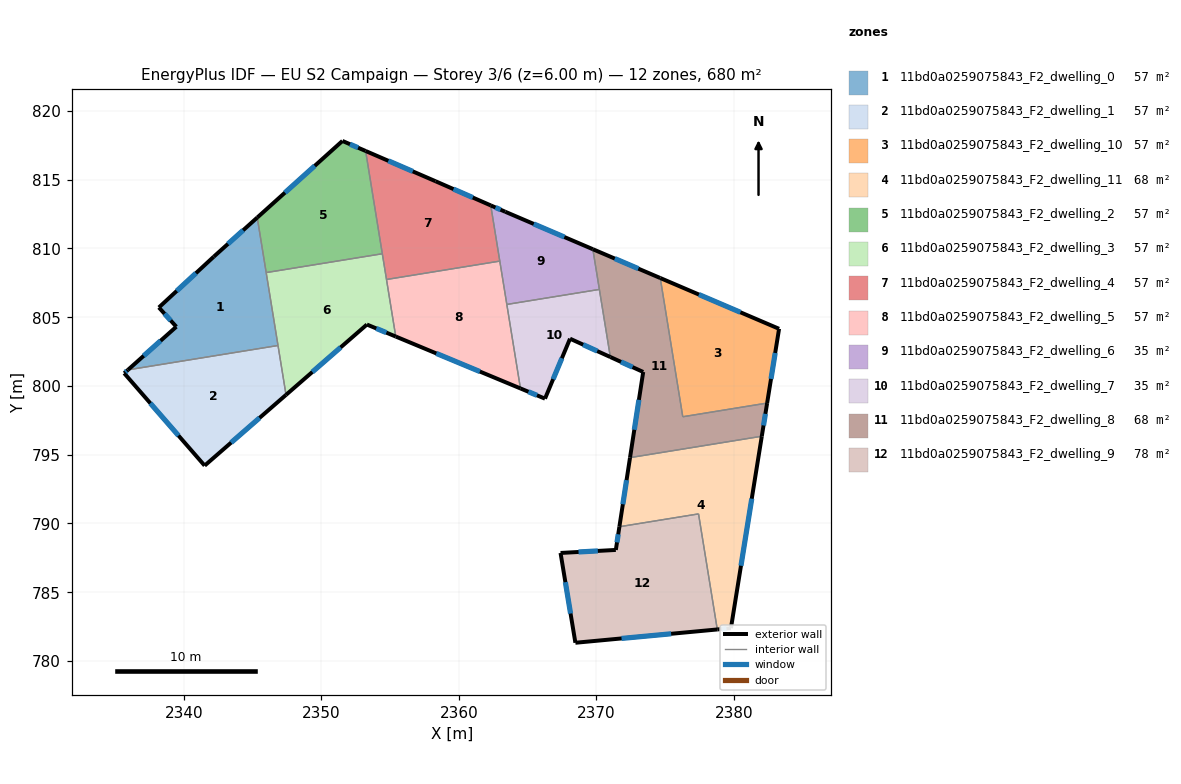
=== STOREY PLAN SPEC (per zone: floor XY polygon, exterior-wall plan segments, windows/doors) ===
zone 1: 11bd0a0259075843_F2_dwelling_0  (56.7 m²)
  floor: (2345.34, 812.25) (2346.85, 802.94) (2335.94, 801.17) (2339.45, 804.31) (2338.18, 805.71) (2342.18, 809.41)
  exterior wall: (2345.34, 812.25) – (2342.18, 809.41)  [4.2 m]
    window: (2344.31, 811.32) – (2343.21, 810.33)  [1.6 m²]
  exterior wall: (2339.45, 804.31) – (2335.94, 801.17)  [4.7 m]
    window: (2338.31, 803.29) – (2337.08, 802.19)  [1.7 m²]
  exterior wall: (2338.18, 805.71) – (2339.45, 804.31)  [1.9 m]
    window: (2338.59, 805.25) – (2339.04, 804.76)  [0.7 m²]
  exterior wall: (2342.18, 809.41) – (2338.18, 805.71)  [5.4 m]
    window: (2340.88, 808.20) – (2339.48, 806.91)  [2.0 m²]
  interior walls: 3
zone 2: 11bd0a0259075843_F2_dwelling_1  (56.7 m²)
  floor: (2346.85, 802.94) (2347.43, 799.35) (2341.51, 794.21) (2335.66, 800.93) (2335.94, 801.17)
  exterior wall: (2341.51, 794.21) – (2347.43, 799.35)  [7.8 m]
    window: (2343.44, 795.88) – (2345.50, 797.68)  [2.9 m²]
  exterior wall: (2335.66, 800.93) – (2341.51, 794.21)  [8.9 m]
    window: (2337.56, 798.74) – (2339.61, 796.39)  [3.3 m²]
  exterior wall: (2335.94, 801.17) – (2335.66, 800.93)  [0.4 m]
    window: (2335.85, 801.09) – (2335.75, 801.01)  [0.1 m²]
  interior walls: 2
zone 3: 11bd0a0259075843_F2_dwelling_10  (56.7 m²)
  floor: (2383.28, 804.16) (2382.41, 798.76) (2376.28, 797.76) (2374.64, 807.85)
  exterior wall: (2382.41, 798.76) – (2383.28, 804.16)  [5.5 m]
    window: (2382.69, 800.51) – (2383.00, 802.40)  [2.0 m²]
  exterior wall: (2383.28, 804.16) – (2374.64, 807.85)  [9.4 m]
    window: (2380.47, 805.36) – (2377.45, 806.65)  [3.4 m²]
  interior walls: 2
zone 4: 11bd0a0259075843_F2_dwelling_11  (67.6 m²)
  floor: (2382.02, 796.34) (2379.78, 782.39) (2378.79, 782.29) (2377.42, 790.70) (2371.67, 789.76) (2372.44, 794.79)
  exterior wall: (2372.44, 794.79) – (2371.67, 789.76)  [5.1 m]
    window: (2372.19, 793.15) – (2371.92, 791.40)  [1.9 m²]
  exterior wall: (2379.78, 782.39) – (2382.02, 796.34)  [14.1 m]
    window: (2380.51, 786.93) – (2381.29, 791.81)  [5.2 m²]
  exterior wall: (2378.79, 782.29) – (2379.78, 782.39)  [1.0 m]
    window: (2379.11, 782.32) – (2379.46, 782.36)  [0.4 m²]
  interior walls: 3
zone 5: 11bd0a0259075843_F2_dwelling_2  (56.7 m²)
  floor: (2353.22, 817.09) (2354.43, 809.61) (2345.99, 808.24) (2345.34, 812.25) (2351.53, 817.82)
  exterior wall: (2353.22, 817.09) – (2351.53, 817.82)  [1.8 m]
    window: (2352.67, 817.32) – (2352.08, 817.58)  [0.7 m²]
  exterior wall: (2351.53, 817.82) – (2345.34, 812.25)  [8.3 m]
    window: (2349.52, 816.00) – (2347.35, 814.06)  [3.1 m²]
  interior walls: 3
zone 6: 11bd0a0259075843_F2_dwelling_3  (56.7 m²)
  floor: (2354.43, 809.61) (2355.41, 803.59) (2353.31, 804.47) (2347.43, 799.35) (2345.99, 808.24)
  exterior wall: (2347.43, 799.35) – (2353.31, 804.47)  [7.8 m]
    window: (2349.34, 801.02) – (2351.40, 802.80)  [2.9 m²]
  exterior wall: (2353.31, 804.47) – (2355.41, 803.59)  [2.3 m]
    window: (2353.99, 804.18) – (2354.73, 803.88)  [0.8 m²]
  interior walls: 5
zone 7: 11bd0a0259075843_F2_dwelling_4  (56.7 m²)
  floor: (2362.31, 813.13) (2362.97, 809.08) (2354.73, 807.74) (2353.22, 817.09) (2358.30, 814.89)
  exterior wall: (2358.30, 814.89) – (2353.22, 817.09)  [5.5 m]
    window: (2356.65, 815.60) – (2354.87, 816.37)  [2.0 m²]
  exterior wall: (2362.31, 813.13) – (2358.30, 814.89)  [4.4 m]
    window: (2361.01, 813.70) – (2359.61, 814.32)  [1.6 m²]
  interior walls: 4
zone 8: 11bd0a0259075843_F2_dwelling_5  (56.7 m²)
  floor: (2362.97, 809.08) (2364.47, 799.82) (2355.41, 803.59) (2354.73, 807.74)
  exterior wall: (2355.41, 803.59) – (2364.47, 799.82)  [9.8 m]
    window: (2358.36, 802.37) – (2361.53, 801.05)  [3.6 m²]
  interior walls: 4
zone 9: 11bd0a0259075843_F2_dwelling_6  (34.9 m²)
  floor: (2369.74, 809.95) (2370.21, 807.02) (2363.48, 805.93) (2362.31, 813.13) (2363.37, 812.67)
  exterior wall: (2369.74, 809.95) – (2363.37, 812.67)  [6.9 m]
    window: (2367.67, 810.83) – (2365.44, 811.78)  [2.5 m²]
  exterior wall: (2363.37, 812.67) – (2362.31, 813.13)  [1.2 m]
    window: (2363.03, 812.82) – (2362.66, 812.98)  [0.4 m²]
  interior walls: 4
zone 10: 11bd0a0259075843_F2_dwelling_7  (34.9 m²)
  floor: (2370.21, 807.02) (2371.01, 802.10) (2368.08, 803.44) (2366.26, 799.08) (2364.47, 799.82) (2363.48, 805.93)
  exterior wall: (2368.08, 803.44) – (2371.01, 802.10)  [3.2 m]
    window: (2369.03, 803.00) – (2370.06, 802.54)  [1.2 m²]
  exterior wall: (2366.26, 799.08) – (2368.08, 803.44)  [4.7 m]
    window: (2366.85, 800.49) – (2367.49, 802.02)  [1.7 m²]
  exterior wall: (2364.47, 799.82) – (2366.26, 799.08)  [1.9 m]
    window: (2365.06, 799.58) – (2365.68, 799.32)  [0.7 m²]
  interior walls: 3
zone 11: 11bd0a0259075843_F2_dwelling_8  (67.6 m²)
  floor: (2374.64, 807.85) (2376.28, 797.76) (2382.41, 798.76) (2382.02, 796.34) (2372.44, 794.79) (2373.40, 801.02) (2371.01, 802.10) (2369.74, 809.95)
  exterior wall: (2374.64, 807.85) – (2369.74, 809.95)  [5.3 m]
    window: (2373.05, 808.53) – (2371.33, 809.26)  [2.0 m²]
  exterior wall: (2382.02, 796.34) – (2382.41, 798.76)  [2.4 m]
    window: (2382.15, 797.13) – (2382.29, 797.97)  [0.9 m²]
  exterior wall: (2373.40, 801.02) – (2372.44, 794.79)  [6.3 m]
    window: (2373.09, 798.99) – (2372.75, 796.81)  [2.3 m²]
  exterior wall: (2371.01, 802.10) – (2373.40, 801.02)  [2.6 m]
    window: (2371.79, 801.75) – (2372.62, 801.37)  [1.0 m²]
  interior walls: 5
zone 12: 11bd0a0259075843_F2_dwelling_9  (78.4 m²)
  floor: (2377.42, 790.70) (2378.79, 782.29) (2368.47, 781.33) (2367.39, 787.86) (2371.41, 788.08) (2371.67, 789.76)
  exterior wall: (2367.39, 787.86) – (2368.47, 781.33)  [6.6 m]
    window: (2367.74, 785.73) – (2368.12, 783.45)  [2.4 m²]
  exterior wall: (2371.41, 788.08) – (2367.39, 787.86)  [4.0 m]
    window: (2370.10, 788.01) – (2368.70, 787.93)  [1.5 m²]
  exterior wall: (2371.67, 789.76) – (2371.41, 788.08)  [1.7 m]
    window: (2371.58, 789.22) – (2371.49, 788.63)  [0.6 m²]
  exterior wall: (2368.47, 781.33) – (2378.79, 782.29)  [10.4 m]
    window: (2371.83, 781.64) – (2375.43, 781.98)  [3.8 m²]
  interior walls: 2

=== DERIVED (storey summary) ===
Building: EU S2 Campaign
Storey: 3 of 6  (floor level z = 6.00 m)
Storey gross floor area: 680.2 m²
Zones on this storey: 12
  - 11bd0a0259075843_F2_dwelling_0: floor 56.7 m²; exterior wall 16.3 m (48.9 m²); 4 window(s) 6.0 m²; WWR 12.2%
  - 11bd0a0259075843_F2_dwelling_1: floor 56.7 m²; exterior wall 17.1 m (51.4 m²); 3 window(s) 6.3 m²; WWR 12.2%
  - 11bd0a0259075843_F2_dwelling_10: floor 56.7 m²; exterior wall 14.9 m (44.6 m²); 2 window(s) 5.4 m²; WWR 12.2%
  - 11bd0a0259075843_F2_dwelling_11: floor 67.6 m²; exterior wall 20.2 m (60.7 m²); 3 window(s) 7.4 m²; WWR 12.2%
  - 11bd0a0259075843_F2_dwelling_2: floor 56.7 m²; exterior wall 10.2 m (30.5 m²); 2 window(s) 3.7 m²; WWR 12.2%
  - 11bd0a0259075843_F2_dwelling_3: floor 56.7 m²; exterior wall 10.1 m (30.2 m²); 2 window(s) 3.7 m²; WWR 12.2%
  - 11bd0a0259075843_F2_dwelling_4: floor 56.7 m²; exterior wall 9.9 m (29.8 m²); 2 window(s) 3.6 m²; WWR 12.2%
  - 11bd0a0259075843_F2_dwelling_5: floor 56.7 m²; exterior wall 9.8 m (29.5 m²); 1 window(s) 3.6 m²; WWR 12.2%
  - 11bd0a0259075843_F2_dwelling_6: floor 34.9 m²; exterior wall 8.1 m (24.2 m²); 2 window(s) 3.0 m²; WWR 12.2%
  - 11bd0a0259075843_F2_dwelling_7: floor 34.9 m²; exterior wall 9.9 m (29.6 m²); 3 window(s) 3.6 m²; WWR 12.2%
  - 11bd0a0259075843_F2_dwelling_8: floor 67.6 m²; exterior wall 16.7 m (50.1 m²); 4 window(s) 6.1 m²; WWR 12.2%
  - 11bd0a0259075843_F2_dwelling_9: floor 78.4 m²; exterior wall 22.7 m (68.1 m²); 4 window(s) 8.3 m²; WWR 12.2%
Zone adjacency (shared interzone walls):
  - 11bd0a0259075843_F2_dwelling_0 ↔ 11bd0a0259075843_F2_dwelling_1
  - 11bd0a0259075843_F2_dwelling_0 ↔ 11bd0a0259075843_F2_dwelling_2
  - 11bd0a0259075843_F2_dwelling_0 ↔ 11bd0a0259075843_F2_dwelling_3
  - 11bd0a0259075843_F2_dwelling_1 ↔ 11bd0a0259075843_F2_dwelling_3
  - 11bd0a0259075843_F2_dwelling_10 ↔ 11bd0a0259075843_F2_dwelling_8
  - 11bd0a0259075843_F2_dwelling_11 ↔ 11bd0a0259075843_F2_dwelling_8
  - 11bd0a0259075843_F2_dwelling_11 ↔ 11bd0a0259075843_F2_dwelling_9
  - 11bd0a0259075843_F2_dwelling_2 ↔ 11bd0a0259075843_F2_dwelling_3
  - 11bd0a0259075843_F2_dwelling_2 ↔ 11bd0a0259075843_F2_dwelling_4
  - 11bd0a0259075843_F2_dwelling_3 ↔ 11bd0a0259075843_F2_dwelling_4
  - 11bd0a0259075843_F2_dwelling_3 ↔ 11bd0a0259075843_F2_dwelling_5
  - 11bd0a0259075843_F2_dwelling_4 ↔ 11bd0a0259075843_F2_dwelling_5
  - 11bd0a0259075843_F2_dwelling_4 ↔ 11bd0a0259075843_F2_dwelling_6
  - 11bd0a0259075843_F2_dwelling_5 ↔ 11bd0a0259075843_F2_dwelling_6
  - 11bd0a0259075843_F2_dwelling_5 ↔ 11bd0a0259075843_F2_dwelling_7
  - 11bd0a0259075843_F2_dwelling_6 ↔ 11bd0a0259075843_F2_dwelling_7
  - 11bd0a0259075843_F2_dwelling_6 ↔ 11bd0a0259075843_F2_dwelling_8
  - 11bd0a0259075843_F2_dwelling_7 ↔ 11bd0a0259075843_F2_dwelling_8